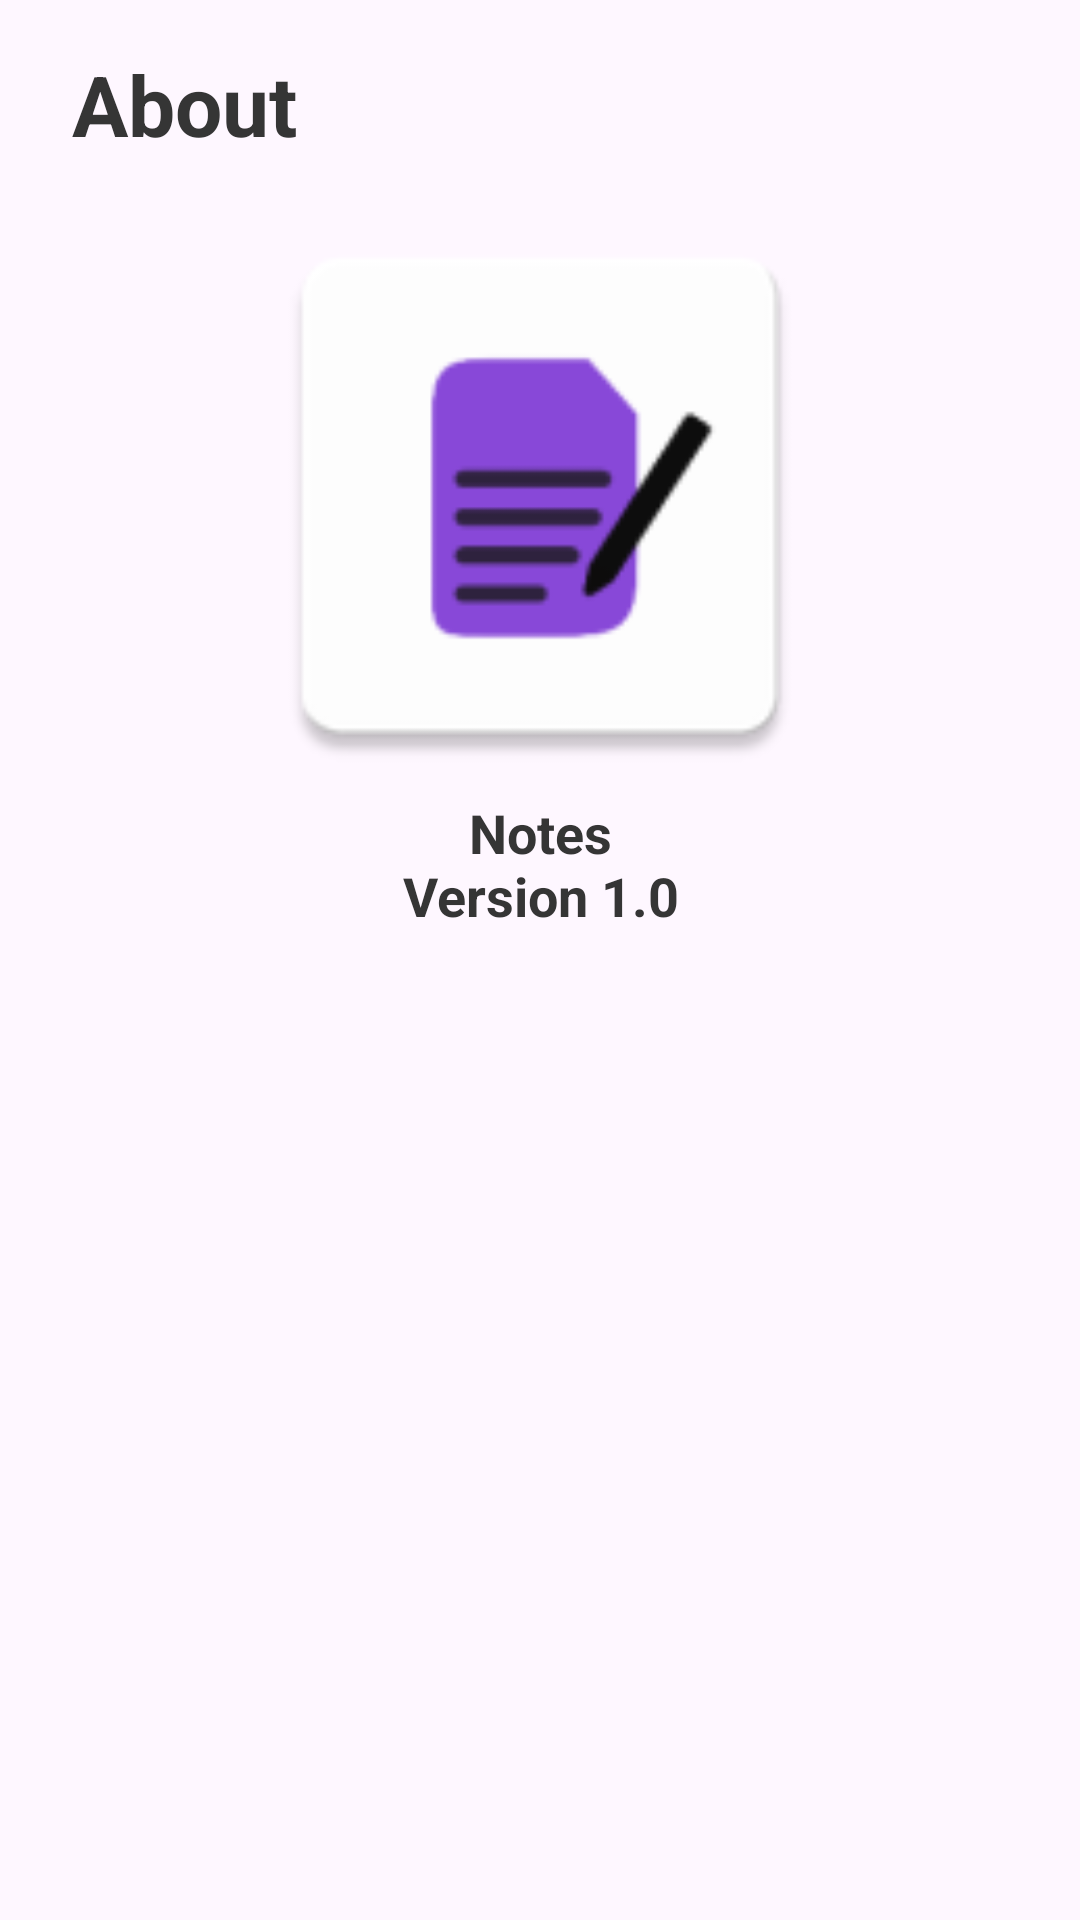

Layout XML and referenced resources for this Android screen:
<!-- AndroidManifest.xml: application theme Theme.Notes -->
<!-- res/layout/activity_about.xml -->
<?xml version="1.0" encoding="utf-8"?>
<ScrollView xmlns:android="http://schemas.android.com/apk/res/android"
    android:layout_width="match_parent"
    android:layout_height="match_parent">

    <LinearLayout
        android:id="@+id/main"
        android:layout_width="match_parent"
        android:layout_height="0dp"
        android:layout_gravity="center_horizontal"
        android:orientation="vertical">

        <TextView

            android:id="@+id/aboutTextView"

            android:layout_width="wrap_content"
            android:layout_height="wrap_content"
            android:layout_marginStart="24dp"
            android:layout_marginTop="16dp"
            android:text="@string/about"
            android:textSize="28sp"
            android:textStyle="bold" />

        <ImageView
            android:id="@+id/imageView"

            android:layout_width="match_parent"
            android:layout_height="200dp"
            android:layout_marginTop="12dp"
            android:contentDescription="@string/note_image"
            android:src="@mipmap/ic_launcher" />


        <TextView
            android:id="@+id/textView"

            android:layout_width="wrap_content"
            android:layout_height="wrap_content"
            android:layout_gravity="center_horizontal"
            android:text="@string/notes_nversion_1_0"
            android:textAlignment="center"
            android:textSize="18sp"
            android:textStyle="bold" />


        <ImageButton
            android:id="@+id/linkToGitHub"

            android:layout_width="48dp"
            android:layout_height="48dp"
            android:layout_gravity="center_horizontal"
            android:layout_marginTop="10dp"
            android:background="@drawable/back_from_image_button"
            android:contentDescription="@string/github_button"
            android:scaleType="fitCenter"
            android:src="@drawable/git_hub_ico" />


    </LinearLayout>
</ScrollView>
<!-- resources referenced by this layout -->
<resources>
  <!-- drawable back_from_image_button (drawable) -->
  <?xml version="1.0" encoding="utf-8"?>
  <ripple xmlns:android="http://schemas.android.com/apk/res/android"
      android:color="?attr/rippleColor">
      <item>
          <color android:color="#00000000"/>
      </item>
  </ripple>
  <!-- mipmap ic_launcher: webp bitmap (mipmap-hdpi, 1192 bytes) -->
  <string name="about">About</string>
  <string name="github_button">github button</string>
  <string name="note_image">Note image</string>
  <string name="notes_nversion_1_0">Notes\nVersion 1.0</string>
  <style name="Theme.Notes" parent="Base.Theme.Notes" />
  <style name="Base.Theme.Notes" parent="Theme.Material3.DayNight.NoActionBar">
          
  
  
          <item name="colorPrimary">@color/purple</item>
          <item name="colorPrimaryVariant">@color/purple</item>
          <item name="colorPrimaryDark">@color/black</item>
          <item name="android:textColor">@color/gray_300</item>
  
  
          <item name="colorAccent">@color/purple</item>
  
  
          <item name="colorOnPrimary">@color/white</item>
  
          
          <item name="colorSecondary">@color/white</item>
          <item name="colorSecondaryVariant">@color/black</item>
          <item name="colorOnSecondary">@color/white</item>
          <item name="android:textColorSecondary">@color/black</item>
          
          <item name="android:statusBarColor">?attr/colorPrimaryVariant</item>
  
          
  
          <item name="android:windowContentTransitions">true</item>
  
  
          <item name="rippleColor">#68000000</item>
  
          <item name="colorSurface">@color/black</item>
  
          <item name="cardBackgroundColor">#E1BEE7</item>
          <item name="colorPrimarySurface">@color/purple_light</item>
  
      </style>
  <color name="purple">#7339BD</color>
  <color name="black">#FF000000</color>
  <color name="gray_300">#353535</color>
  <color name="white">#FFFFFFFF</color>
  <color name="purple_light">#8a44e3</color>
</resources>
